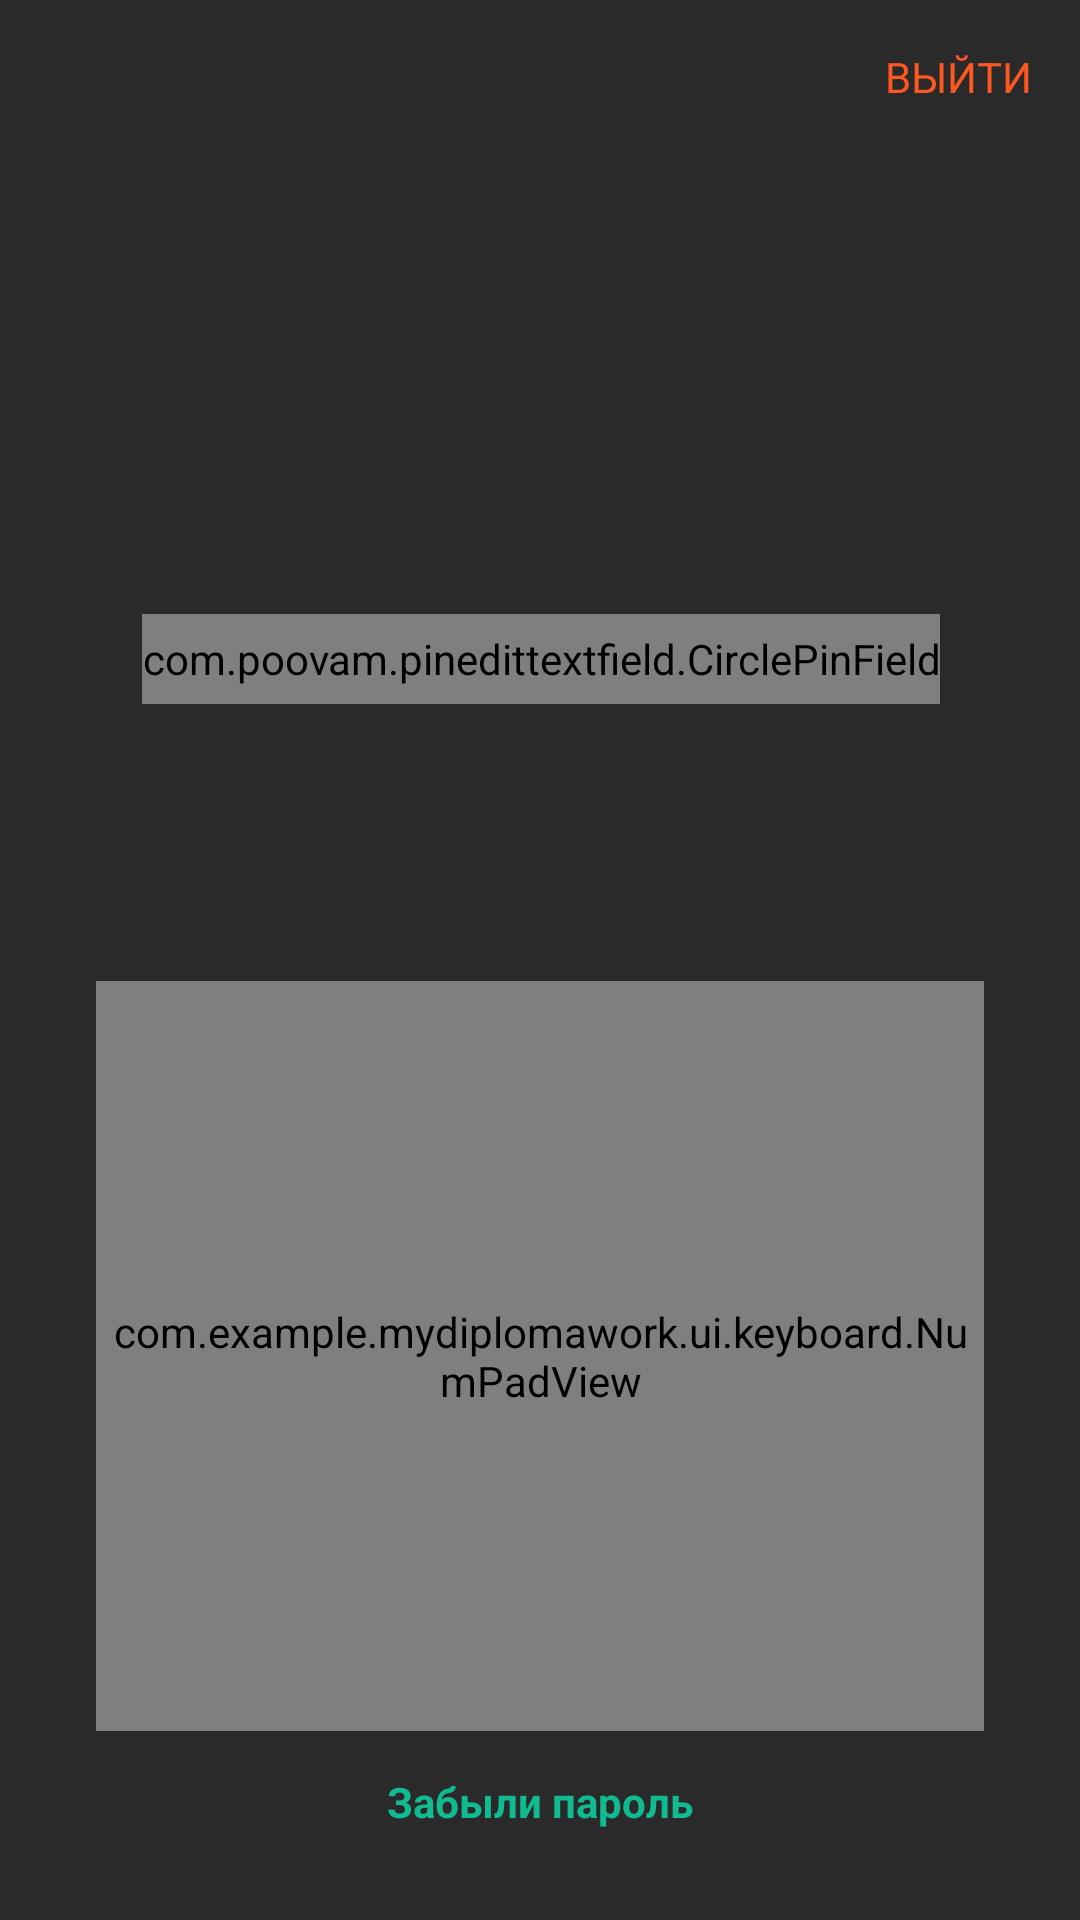

Produce the Android XML layout that renders to this screen, including the resource entries it uses.
<!-- AndroidManifest.xml: application theme Theme.MyDiplomaWork -->
<!-- res/layout/fragment_pass_code.xml -->
<?xml version="1.0" encoding="utf-8"?>
<androidx.constraintlayout.widget.ConstraintLayout xmlns:android="http://schemas.android.com/apk/res/android"
    xmlns:app="http://schemas.android.com/apk/res-auto"
    android:layout_width="match_parent"
    android:layout_height="match_parent"
    xmlns:tools="http://schemas.android.com/tools"
    android:fitsSystemWindows="true"
    android:focusable="true"
    android:background="@color/custom"
    android:focusableInTouchMode="true">

    <TextView
        android:id="@+id/btn_exit"
        android:layout_width="wrap_content"
        android:layout_height="wrap_content"
        android:padding="16dp"
        android:text="Выйти"
        android:textAllCaps="true"
        android:gravity="center"
        android:textColor="@color/colorErrorText"
        app:layout_constraintEnd_toEndOf="parent"
        app:layout_constraintTop_toTopOf="parent" />

    <androidx.constraintlayout.widget.Guideline
        android:id="@+id/guideline"
        android:layout_width="wrap_content"
        android:layout_height="wrap_content"
        android:orientation="horizontal"
        app:layout_constraintGuide_percent="0.12" />

    <com.poovam.pinedittextfield.CirclePinField
        android:id="@+id/pinEditText"
        android:layout_width="wrap_content"
        android:layout_height="30dp"
        android:layout_marginStart="48dp"
        android:layout_marginTop="128dp"
        android:layout_marginEnd="48dp"
        android:cursorVisible="false"
        android:padding="0dp"
        android:focusableInTouchMode="false"
        android:imeOptions="actionDone"
        android:inputType="textPassword"
        android:textColor="@color/colorPrimaryText"
        android:textIsSelectable="false"
        app:circleRadius="4dp"
        app:fieldColor="@color/colorSecondaryText"
        app:fillerColor="@color/colorGreen"
        app:fillerRadius="5dp"
        app:highlightEnabled="true"
        app:highlightType="currentField"
        app:layout_constraintEnd_toEndOf="parent"
        app:layout_constraintHorizontal_bias="0.496"
        app:layout_constraintStart_toStartOf="parent"
        app:layout_constraintTop_toTopOf="@id/passcode_fragment_title"
        app:noOfFields="4"
        tools:text="123" />


    <TextView
        android:id="@+id/passcode_fragment_title"
        android:layout_width="match_parent"
        android:layout_height="wrap_content"
        android:drawablePadding="4dp"
        android:letterSpacing="0.01"
        android:lineSpacingExtra="2sp"
        android:lines="2"
        android:paddingHorizontal="48dp"
        app:layout_constraintEnd_toEndOf="parent"
        app:layout_constraintStart_toStartOf="parent"
        android:textAlignment="center"
        android:textColor="@color/colorPrimaryGrayText"
        app:layout_constraintTop_toTopOf="@id/guideline" />

    <com.example.mydiplomawork.ui.keyboard.NumPadView
        android:id="@+id/passcode_fragment_keyboard"
        android:layout_width="match_parent"
        android:layout_height="250dp"
        android:layout_marginStart="32dp"
        android:layout_marginEnd="32dp"
        app:layout_constraintVertical_bias="1"
        android:layout_marginBottom="14dp"
        app:layout_constraintBottom_toTopOf="@id/text_forgot_pin"/>

    <TextView
        android:id="@+id/text_forgot_pin"
        android:layout_width="wrap_content"
        android:layout_height="wrap_content"
        android:layout_marginBottom="30dp"
        android:background="?attr/selectableItemBackground"
        android:text="Забыли пароль"
        android:visibility="visible"
        android:textStyle="bold"
        android:textColor="#11BB91"
        app:layout_constraintBottom_toBottomOf="parent"
        app:layout_constraintEnd_toEndOf="parent"
        app:layout_constraintStart_toStartOf="parent" />

</androidx.constraintlayout.widget.ConstraintLayout>
<!-- resources referenced by this layout -->
<resources>
  <color name="colorErrorText">#FF5721</color>
  <color name="colorGreen">#11BB91</color>
  <color name="colorPrimaryGrayText">#263238</color>
  <color name="colorPrimaryText">#2A353D</color>
  <color name="colorSecondaryText">#505C64</color>
  <color name="custom">#2A2A2A</color>
  <style name="Theme.MyDiplomaWork" parent="Theme.MaterialComponents.DayNight.DarkActionBar">
          
          <item name="colorPrimary">@color/black</item>
          <item name="colorPrimaryVariant">@color/white</item>
          <item name="colorOnPrimary">@color/white</item>
          
          <item name="colorSecondary">@color/teal_200</item>
          <item name="colorSecondaryVariant">@color/teal_700</item>
          <item name="colorOnSecondary">@color/black</item>
          
          <item name="android:statusBarColor">?attr/colorPrimaryVariant</item>
          
          <item name="colorControlNormal">#c5c5c5</item>
          <item name="colorControlActivated">#c5c5c5</item>
          <item name="colorControlHighlight">#c5c5c5</item>
      </style>
  <color name="black">#FF000000</color>
  <color name="white">#FFFFFFFF</color>
  <color name="teal_200">#FF03DAC5</color>
  <color name="teal_700">#FF018786</color>
</resources>
